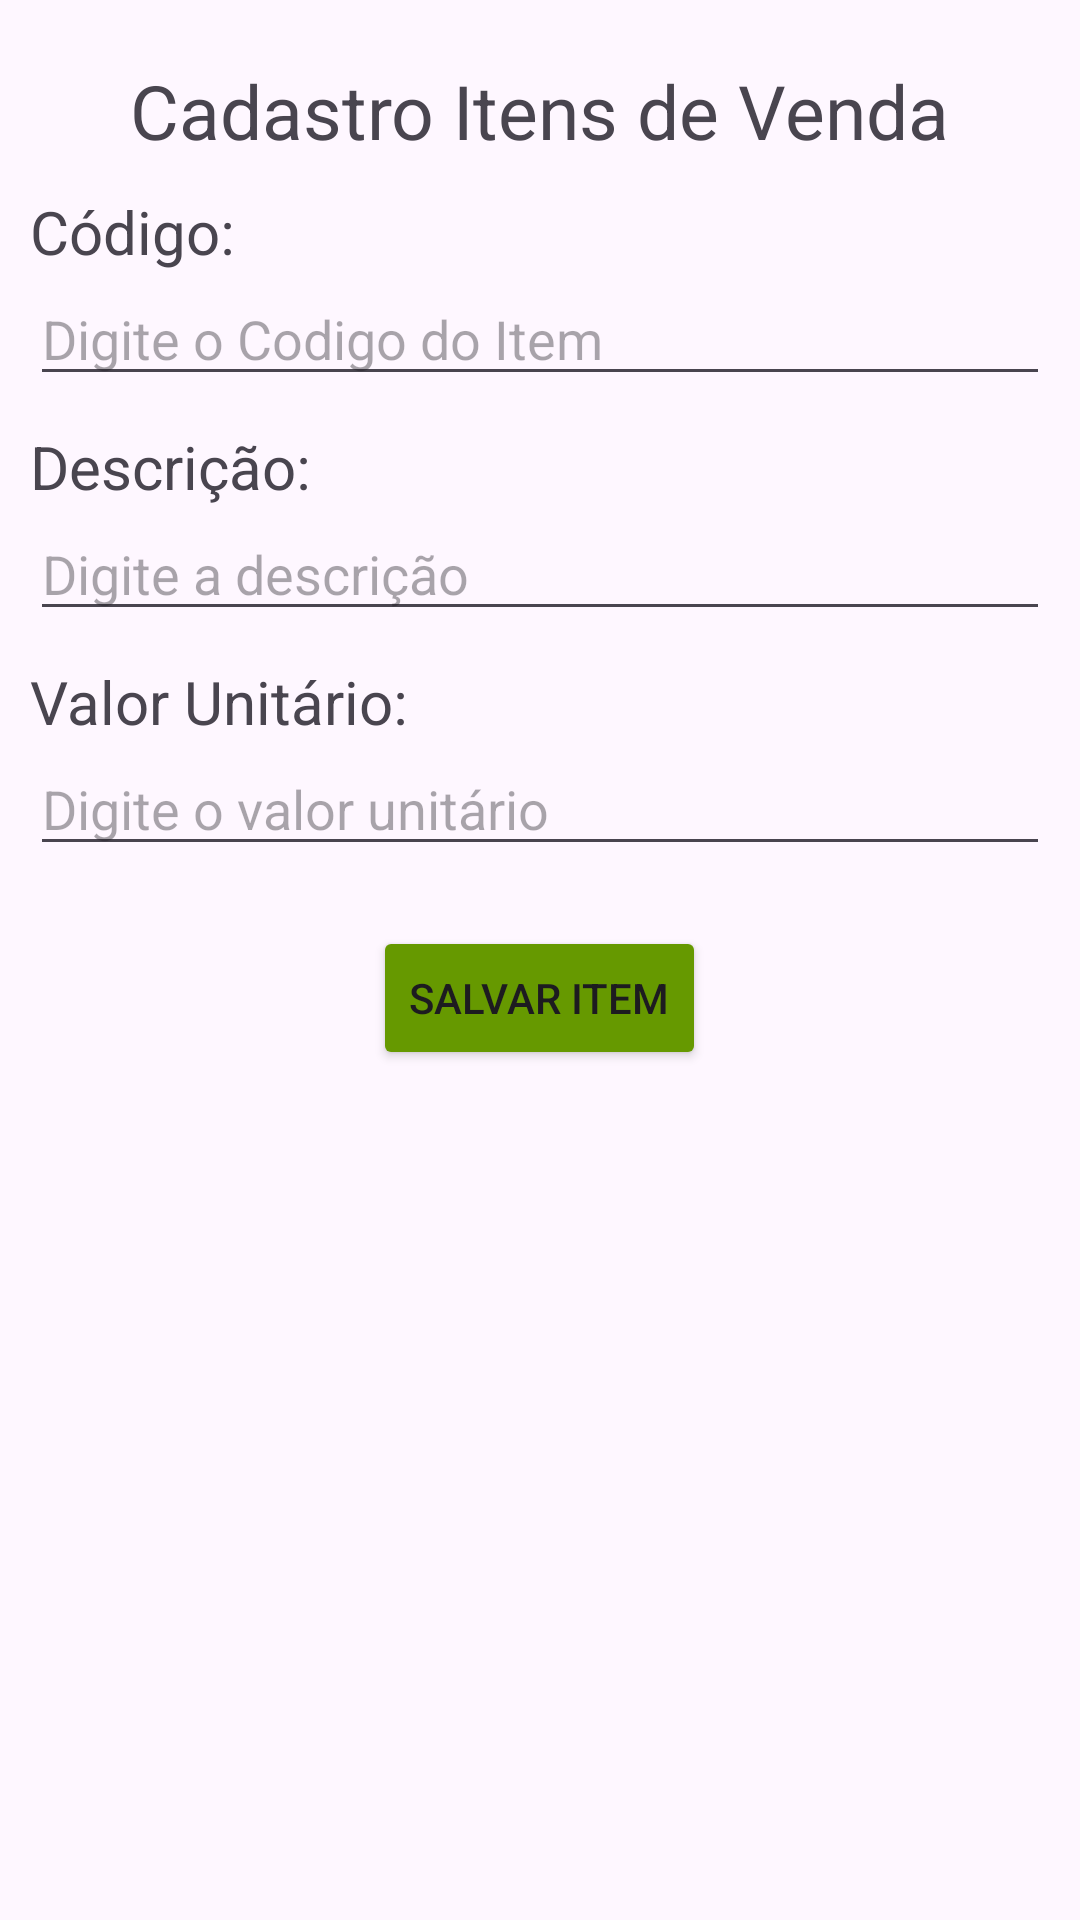

Android layout source for this screen:
<!-- AndroidManifest.xml: application theme Theme.TrabalhoDM -->
<!-- res/layout/activity_cadastrar_itens_venda.xml -->
<?xml version="1.0" encoding="utf-8"?>
<LinearLayout xmlns:android="http://schemas.android.com/apk/res/android"
    xmlns:app="http://schemas.android.com/apk/res-auto"
    xmlns:tools="http://schemas.android.com/tools"
    android:layout_width="match_parent"
    android:layout_height="match_parent"
    android:orientation="vertical"
    android:padding="10dp"
    tools:context=".CadastrarItensVendaActivity">

    <TextView
        android:layout_width="wrap_content"
        android:layout_height="wrap_content"
        android:layout_gravity="center"
        android:layout_margin="10dp"
        android:text="Cadastro Itens de Venda"
        android:textSize="25sp" />

    <TextView
        android:layout_width="wrap_content"
        android:layout_height="wrap_content"
        android:text="Código:"
        android:textSize="20sp" />

    <EditText
        android:id="@+id/edCodItem"
        android:layout_width="match_parent"
        android:layout_height="wrap_content"
        android:layout_marginBottom="10dp"
        android:hint="Digite o Codigo do Item" />

    <TextView
        android:layout_width="wrap_content"
        android:layout_height="wrap_content"
        android:text="Descrição:"
        android:textSize="20sp" />

    <EditText
        android:id="@+id/edDescricao"
        android:layout_width="match_parent"
        android:layout_height="wrap_content"
        android:layout_marginBottom="10dp"
        android:hint="Digite a descrição" />

    <TextView
        android:layout_width="wrap_content"
        android:layout_height="wrap_content"
        android:text="Valor Unitário:"
        android:textSize="20sp" />

    <EditText
        android:id="@+id/edValorUnit"
        android:layout_width="match_parent"
        android:layout_height="wrap_content"
        android:layout_marginBottom="10dp"
        android:hint="Digite o valor unitário" />

    <Button
        android:id="@+id/btSalvarItensVenda"
        android:layout_width="wrap_content"
        android:layout_height="wrap_content"
        android:layout_gravity="center"
        android:layout_margin="10dp"
        android:backgroundTint="@android:color/holo_green_dark"
        android:drawableLeft="@drawable/ic_salvar"
        android:text="Salvar Item" />

</LinearLayout>
<!-- resources referenced by this layout -->
<resources>
  <style name="Theme.TrabalhoDM" parent="Base.Theme.TrabalhoDM" />
  <style name="Base.Theme.TrabalhoDM" parent="Theme.Material3.DayNight.NoActionBar">
          
          
      </style>
</resources>
